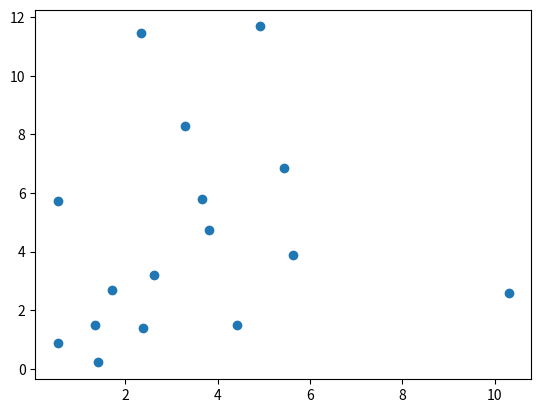

The matplotlib source for this figure:
import sys
import time
import matplotlib.pyplot as plt

# 変数の宣言

x = [0] * 16
y = [0] * 16
vx = [0] * 16
vy = [0] * 16
ax = [0] * 16
ay = [0] * 16

N = 0
Lx = 0
Ly = 0
dt = 0
dt2 = 0

gcum = []
for i in range(1000):
    gcum.append(i)
nbin = 0
dr = 0
xsave = [0] * 100
ysave = [0] * 100
R2cum = [0] * 100

# 変数の宣言２(グローバルで扱ったほうが良いものを追加している)
t = 0
ke = 0
kecum = 0
pecum = 0
vcum = 0
area = 0
pbc = 0

pe = 0
virial = 0

dx = 0
dy = 0
fx = 0
fy = 0
fxij = 0
fyij = 0
pot = 0

def initial():
    global pbc
    abc = 0
    global dt
    dt = 0.01
    global dt2
    dt= dt * dt
    
    response = ""
    global N
    N = 16
    global Lx
    Lx = 6
    global Ly
    Ly = 6
    
    DATA = [
        1.09,0.98,-0.33,0.78,3.12,5.25,0.12,-1.19
      , 0.08,2.38,-0.08,-0.10,0.54,4.08,-1.94,-0.56
      , 2.52,4.39,0.75,0.34,3.03,2.94,1.70,-1.08
      , 4.25,3.01,0.84,0.47,0.89,3.11,-1.04,0.06
      , 2.76,0.31,1.64,1.36,3.14,1.91,0.38,-1.24
      , 0.23,5.71,-1.58,0.55,1.91,2.46,-1.55,-0.16
      , 4.77,0.96,-0.23,-0.83,5.10,4.63,-0.31,0.65
      , 4.97,5.88,1.18,1.48,3.90,0.20,0.46,-0.51
    ]
    
    global x
    global y
    global vx
    global vy
    
    for i in range(N):
        x[i] = DATA[4*i+0]
        y[i] = DATA[4*i+1]
        vx[i] = DATA[4*i+2]
        vy[i] = DATA[4*i+3]
    
    global ke
    ke = 0
    for i in range(N):
        ke = ke + vx[i]* vx[i] + vy[i]* vy[i]
    ke = 0.5 * ke
    global area
    area = Lx * Ly
    global t
    t = 0
    global kecum
    kecum = 0
    global pecum
    pecum = 0
    global vcum
    vcum = 0    

def separation(ds, L):
    if (ds > 0.5 * L):
        return ds - L
    elif (ds < -0.5 * L):
        return ds + L
    else:
        return ds

def force():
    global dx
    global dy
    global fxij
    global fyij
    global pot
    r2 = dx*dx + dy*dy
    rm2 = 1/r2
    rm6 = rm2 * rm2 * rm2
    f_over_r = 24 * rm6 * (2 * rm6 - 1) * rm2
    fxij = f_over_r * dx
    fyij = f_over_r * dy
    pot = 4 * (rm6 * rm6 - rm6)

def accel():
    global pe
    pe = 0
    global virial
    virial = 0
    global N
    global x
    global y
    global Lx
    global Ly
    global ax
    global ay
    global dx
    global dy
    global pot
    
    for i in range(N):
        ax[i] = 0
        ay[i] = 0
    
    for i in range(N-1):
        for j in range(i+1, N):
            dx = separation(x[i] - x[j], Lx)
            dy = separation(y[i] - y[j], Ly)
            force()
            ax[i] = ax[i] + fxij
            ay[i] = ay[i] + fyij
            ax[j] = ax[j] - fxij
            ay[j] = ay[j] - fyij
            pe = pe + pot
            virial = virial + dx*fxij + dy*fyij
            

def pbc(pos, L):
    if (pos < L):
        return (pos+L)
    elif(pos > L):
        return (pos-L)
    else:
        return (pos)
    

def Verlet():
    global x
    global y
    global vx
    global vy
    global ax
    global ay
    global N
    global Lx
    global Ly
    global dt
    global dt2
    global ke
    global t
    
    for i in range(N):
        xnew = x[i] + vx[i] * dt + 0.5 * ax[i] * dt2
        ynew = y[i] + vy[i] * dt + 0.5 * ay[i] * dt2
        vx[i] = vx[i] + 0.5 * ax[i] * dt
        vy[i] = vy[i] + 0.5 * ay[i] * dt
        x[i] = pbc(xnew, Lx)
        y[i] = pbc(ynew, Ly)
        
    accel()
        
    ke = 0
    for i in range(N):
        vx[i] = vx[i] + 0.5 * ax[i] * dt
        vy[i] = vy[i] + 0.5 * ay[i] * dt
        ke = ke + vx[i] * vx[i] + vy[i] * vy[i]
        ke = 0.5 * ke
        t = t + 1

def show_output():
    global t
    global ke
    global pe
    global virial
    global kecum
    global vcum
    global ncum
    global area
    global N
    global Lx
    global Ly

    print_str = ""
    print_str += "ncum:"+str(ncum)
    print_str += ", t:"+str(t)
    E = ke + pe
    print_str += ", E:"+'{}'.format(E)
    kecum = kecum + ke
    vcum = vcum + virial
    mean_ke = kecum / ncum
    p = mean_ke + (0.5 * vcum) / ncum
    p = p / area
    print_str += ", mean_ke/N:"+'{:.3E}'.format(mean_ke/N)
    print_str += ", p:"+'{:.3E}'.format(p)
    
    print_str += ", ke:"+'{}'.format(ke)
    print_str += ", pe:"+'{}'.format(pe)
    
    print(print_str)
    


initial()
accel()
E = ke + pe
ncum = 0
flag = True
while (t <= 1760000):
#     show_positions(flag)
    Verlet()
    ncum = ncum + 1
    if(ncum % 10000 == 0):
        show_output()
    if(ncum % 100000 == 0):
        plt.scatter(x, y)
        print(f"x:{x}")
        print(f"y:{y}")
#         print(f"vx:{vx}")
#         print(f"vy:{vy}")
        plt.show()
        